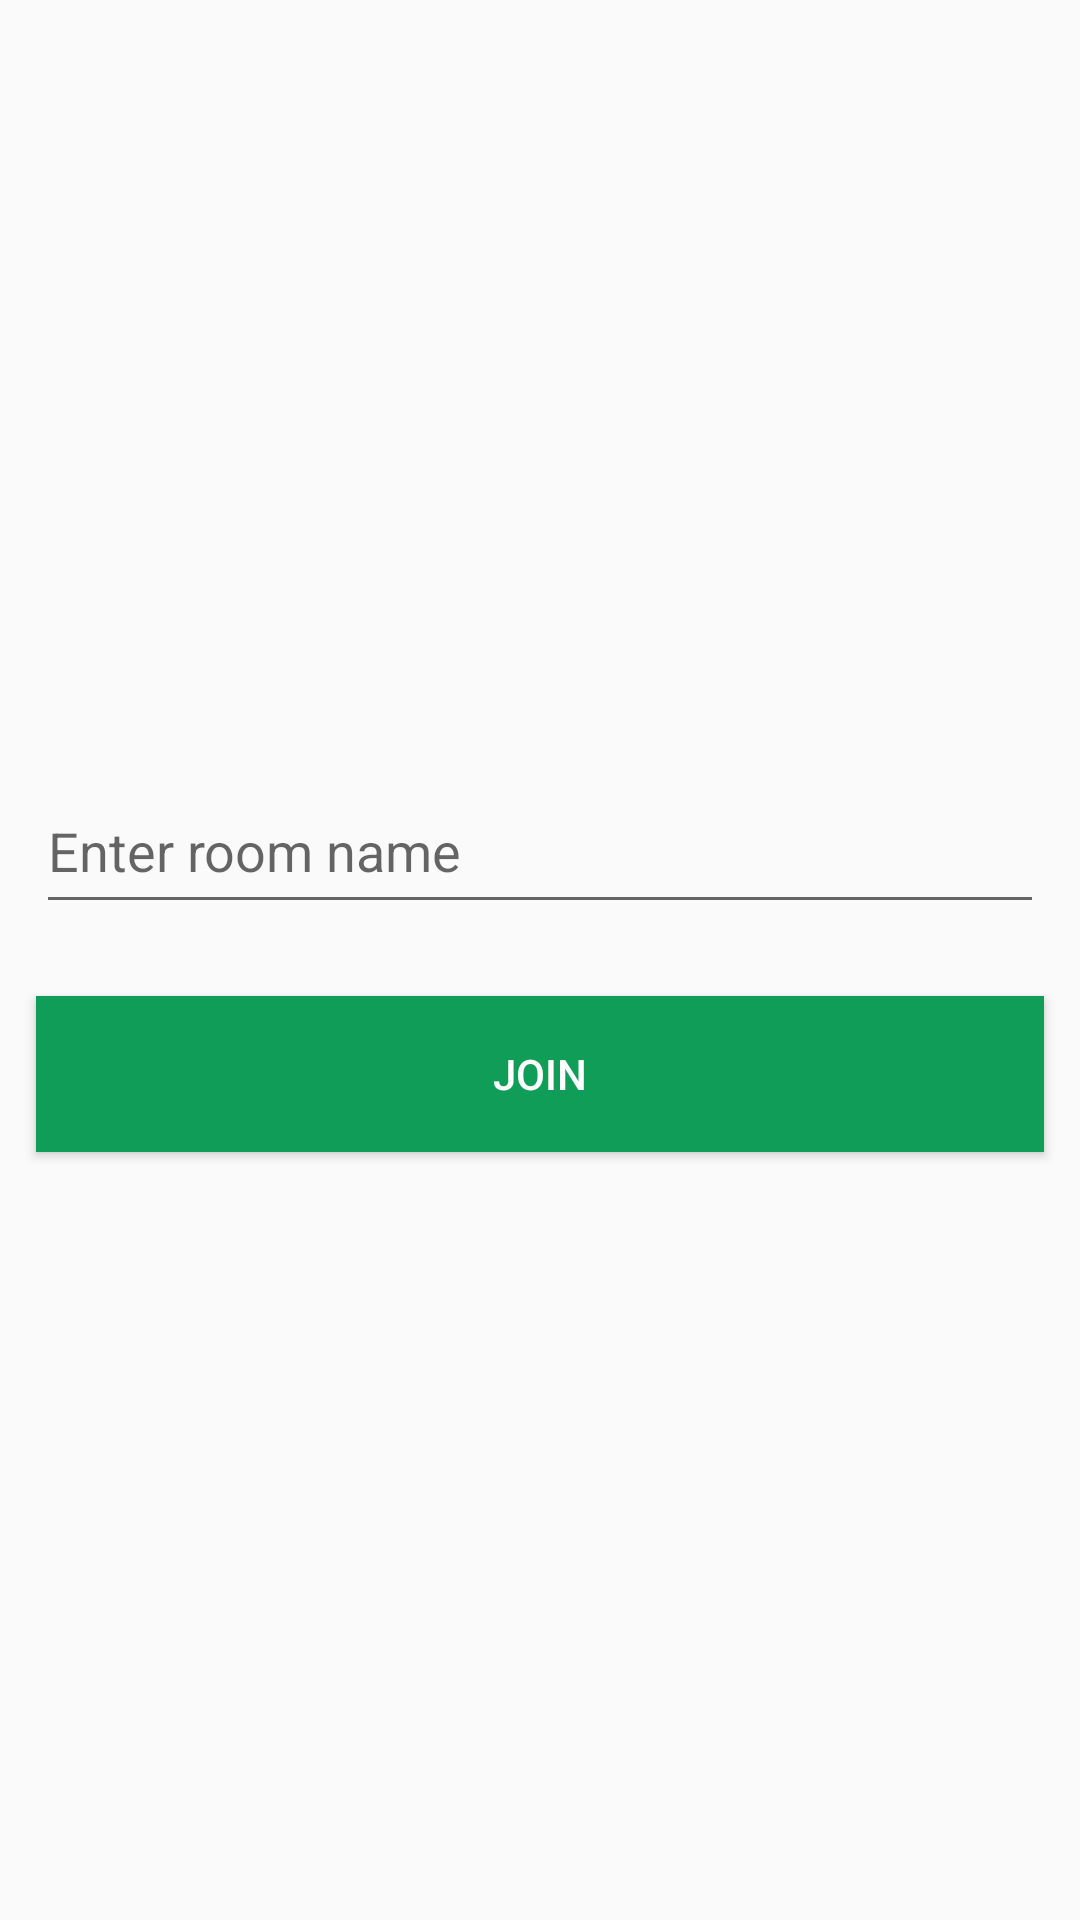

Layout XML and referenced resources for this Android screen:
<!-- AndroidManifest.xml: application theme Theme.Estshartey -->
<!-- res/layout/activity_videocall.xml -->
<?xml version="1.0" encoding="utf-8"?>
<LinearLayout
    xmlns:android="http://schemas.android.com/apk/res/android"
    xmlns:tools="http://schemas.android.com/tools"
    android:layout_width="match_parent"
    android:layout_height="match_parent"
    android:gravity="center"
    android:orientation="vertical"
    tools:context=".videocallActivity">

    
    <EditText
        android:id="@+id/conferenceName"
        android:layout_width="match_parent"
        android:layout_height="52dp"
        android:layout_margin="12dp"
        android:hint="Enter room name" />

    
    
    <Button
        android:layout_width="match_parent"
        android:layout_height="52dp"
        android:layout_margin="12dp"
        android:background="#0F9D58"
        android:onClick="onButtonClick"
        android:text="Join"
        android:textColor="#FFFFFF" />

</LinearLayout>
<!-- resources referenced by this layout -->
<resources>
  <style name="Theme.Estshartey" parent="Theme.AppCompat.Light.DarkActionBar">
          
          <item name="colorPrimary">@drawable/gradientcolor</item>
  
      </style>
  <!-- drawable gradientcolor (drawable) -->
  <?xml version="1.0" encoding="utf-8"?>
  <selector xmlns:android="http://schemas.android.com/apk/res/android">
      <item android:state_pressed="true" >
          <shape>
              <solid
                  android:color="#00E08A" />
              <stroke
                  android:width="1dp"
                  android:color="#00AFFA" />
              <corners
                  android:radius="3dp" />
              <padding
                  android:left="10dp"
                  android:top="10dp"
                  android:right="10dp"
                  android:bottom="10dp" />
          </shape>
      </item>
      <item>
          <shape>
              <gradient
  
                  android:startColor="#00E08A"
                  android:endColor="#00AFFA"
                  android:angle="360"  />
              <stroke
                  android:width="1dp"
                  android:color="#53933f" />
              <corners
                  android:radius="4dp" />
              <padding
                  android:left="10dp"
                  android:top="10dp"
                  android:right="10dp"
                  android:bottom="10dp" />
          </shape>
      </item>
  </selector>
</resources>
